Dataset: dataset (GitHub, akbartangir/DL-workspace). Classes: paper, rock, scissors.

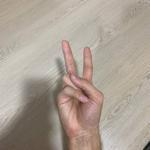
Label: scissors

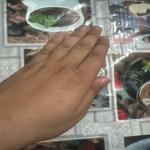
Label: paper

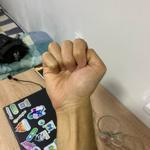
Label: rock

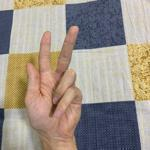
Label: scissors

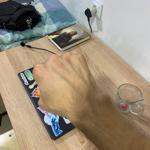
Label: rock

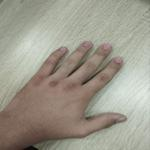
Label: paper
